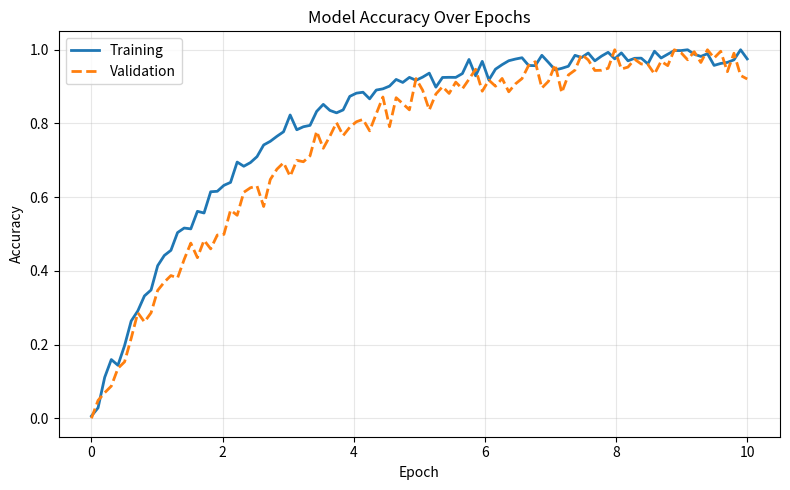

Generate this figure with matplotlib: (Note: this script raises an exception after producing the figure.)
"""Generate a matplotlib graph and save as PDF for LaTeX inclusion."""
from __future__ import annotations

import argparse
import sys

import matplotlib
matplotlib.use("Agg")
import matplotlib.pyplot as plt
import numpy as np


def generate(title: str, xlabel: str, ylabel: str, output: str) -> None:
    x = np.linspace(0, 10, 100)
    y_train = 1 - np.exp(-0.5 * x) + 0.02 * np.random.default_rng(42).standard_normal(100)
    y_val = 1 - np.exp(-0.4 * x) + 0.03 * np.random.default_rng(7).standard_normal(100)

    fig, ax = plt.subplots(figsize=(8, 5))
    ax.plot(x, np.clip(y_train, 0, 1), label="Training", linewidth=2)
    ax.plot(x, np.clip(y_val, 0, 1), label="Validation", linewidth=2, linestyle="--")
    ax.set_title(title)
    ax.set_xlabel(xlabel)
    ax.set_ylabel(ylabel)
    ax.legend()
    ax.grid(alpha=0.3)
    fig.tight_layout()
    fig.savefig(output, format="pdf", bbox_inches="tight")
    print(f"Graph saved: {output}")


def main() -> int:
    parser = argparse.ArgumentParser(description="Generate a graph PDF for LaTeX inclusion")
    parser.add_argument("--title", default="Model Accuracy Over Epochs")
    parser.add_argument("--xlabel", default="Epoch")
    parser.add_argument("--ylabel", default="Accuracy")
    parser.add_argument("--output", default="assets/graphs/accuracy_curve.pdf")
    args = parser.parse_args()
    generate(args.title, args.xlabel, args.ylabel, args.output)
    return 0


if __name__ == "__main__":
    sys.exit(main())
